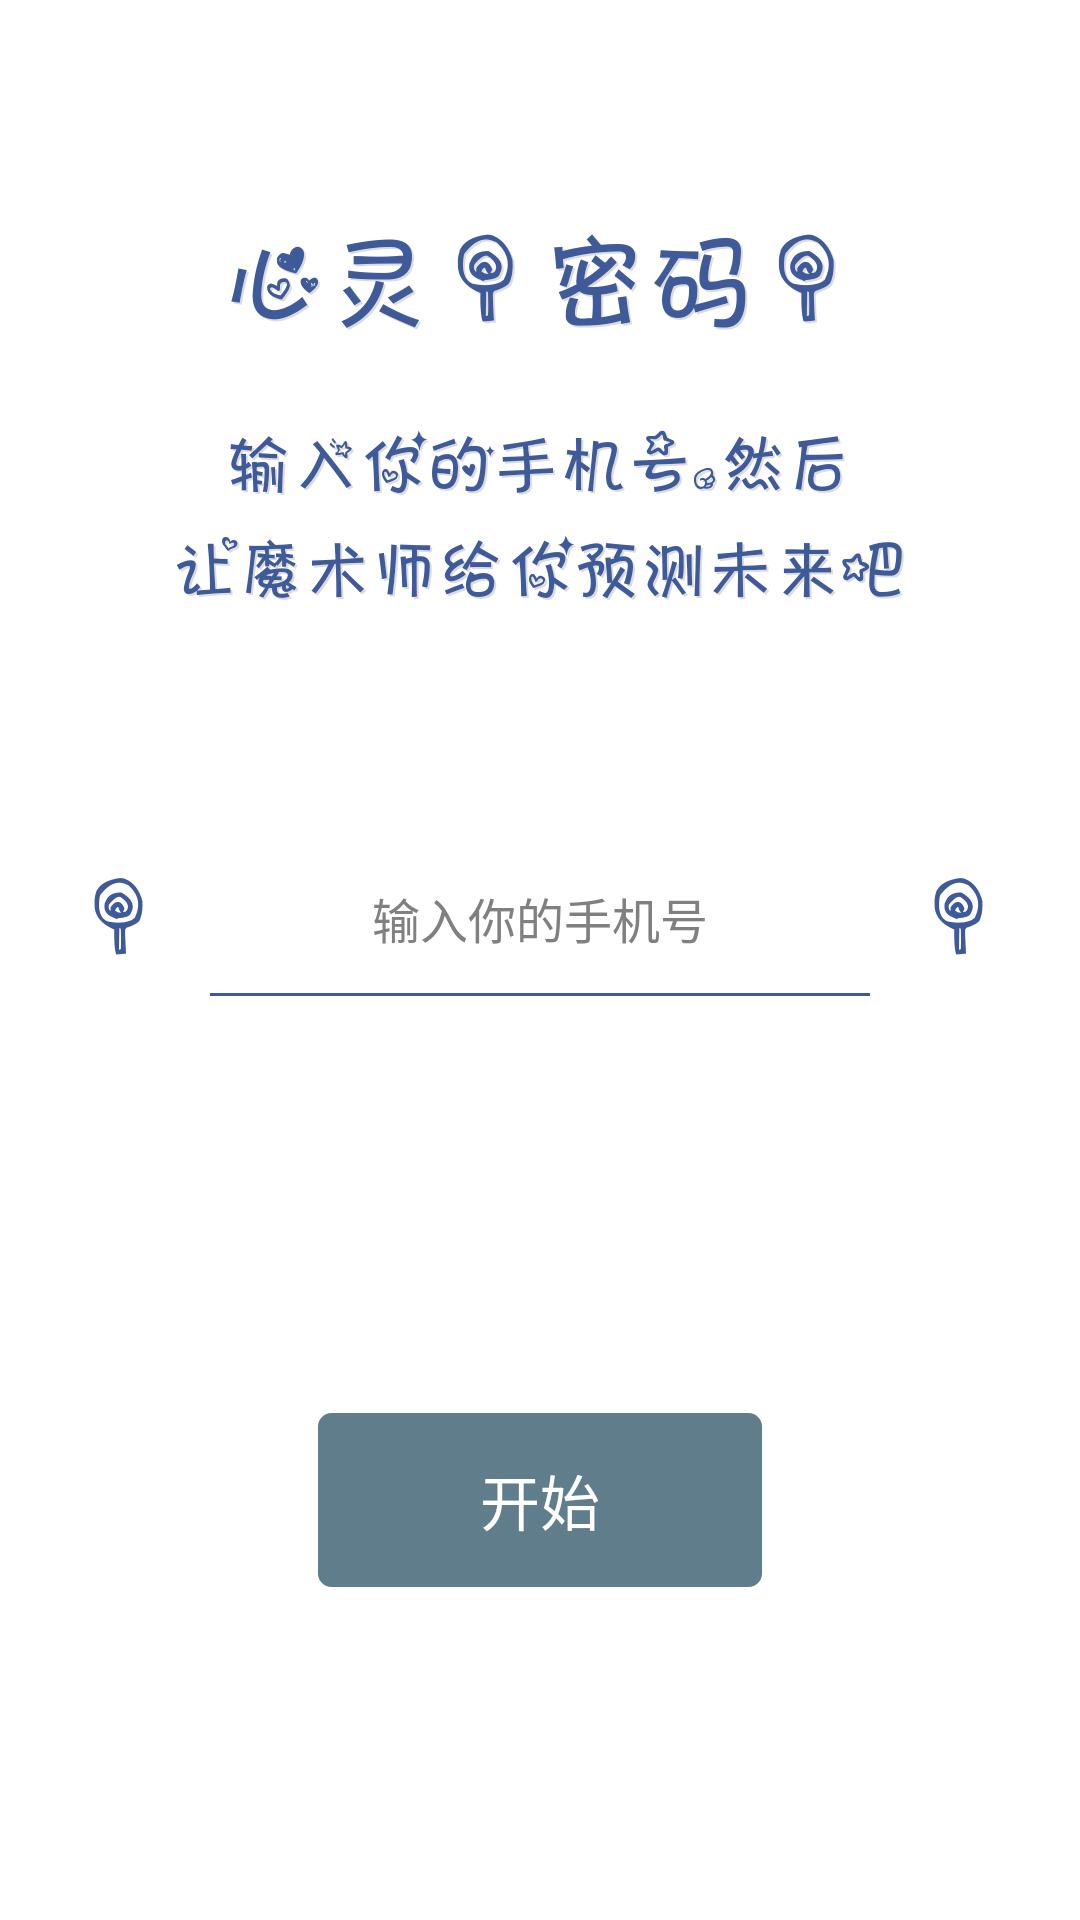

Produce the Android XML layout that renders to this screen, including the resource entries it uses.
<!-- AndroidManifest.xml: application theme android:Theme.Light.NoTitleBar -->
<!-- res/layout/spirit_pager_view_layout.xml -->
<?xml version="1.0" encoding="utf-8"?>
<LinearLayout xmlns:android="http://schemas.android.com/apk/res/android"
    android:layout_width="match_parent"
    android:layout_height="match_parent"
    android:orientation="vertical">

    <LinearLayout
        android:orientation="vertical"
        android:background="@drawable/card_bg_shape"
        android:layout_width="match_parent"
        android:layout_marginTop="25dp"
        android:layout_marginBottom="50dp"
        android:layout_marginLeft="10dp"
        android:layout_marginRight="10dp"
        android:layout_height="match_parent">

        <ImageView
            android:src="@mipmap/img_spirit"
            android:layout_marginTop="50dp"
            android:scaleType="centerInside"
            android:layout_width="match_parent"
            android:layout_height="wrap_content" />

        <ImageView
            android:src="@mipmap/spirit01"
            android:layout_marginTop="30dp"
            android:scaleType="centerInside"
            android:layout_width="match_parent"
            android:layout_height="wrap_content" />

        <ImageView
            android:src="@mipmap/spirit02"
            android:scaleType="centerInside"
            android:layout_marginTop="10dp"
            android:layout_width="match_parent"
            android:layout_height="wrap_content" />

        <LinearLayout
            android:orientation="horizontal"
            android:layout_width="match_parent"
            android:gravity="center"
            android:layout_marginTop="80dp"
            android:layout_height="wrap_content">

            <ImageView
                android:src="@mipmap/ic_mark"
                android:layout_width="60dp"
                android:layout_height="wrap_content" />

            <LinearLayout
                android:layout_width="0dp"
                android:layout_weight="1"
                android:orientation="vertical"
                android:layout_height="wrap_content">

                <EditText
                    android:id="@+id/phone_et"
                    android:background="@color/transparent"
                    android:textColor="@color/mainBackgroundColor"
                    android:inputType="phone"
                    android:maxLength="11"
                    android:textSize="16sp"
                    android:paddingLeft="5dp"
                    android:paddingRight="5dp"
                    android:gravity="center"
                    android:hint="输入你的手机号"
                    android:layout_width="match_parent"
                    android:layout_height="50dp" />

                <View
                    android:background="@color/mainBackgroundColor"
                    android:layout_width="match_parent"
                    android:layout_height="3px"/>

            </LinearLayout>

            <ImageView
                android:src="@mipmap/ic_mark"
                android:layout_width="60dp"
                android:layout_height="wrap_content" />

        </LinearLayout>

        <LinearLayout
            android:gravity="bottom|center_horizontal"
            android:layout_width="match_parent"
            android:layout_height="match_parent">

            <Button
                android:id="@+id/start_btn"
                android:background="@drawable/cancel_btn_selector"
                android:text="开始"
                android:layout_marginBottom="30dp"
                android:textSize="20sp"
                android:textColor="@color/white"
                android:layout_width="150dp"
                android:layout_height="60dp" />

        </LinearLayout>

    </LinearLayout>

</LinearLayout>
<!-- resources referenced by this layout -->
<resources>
  <color name="mainBackgroundColor">#3E5A98</color>
  <color name="transparent">#00000000</color>
  <color name="white">#ffffff</color>
  <!-- drawable cancel_btn_selector (drawable) -->
  <?xml version="1.0" encoding="utf-8"?>
  <selector xmlns:android="http://schemas.android.com/apk/res/android">
      <item android:state_pressed="true" android:drawable="@drawable/cancel_btn_shape_pressed"></item>
      <item android:drawable="@drawable/cancel_btn_shape_normal"></item>
  </selector>
  <!-- drawable card_bg_shape (drawable) -->
  <?xml version="1.0" encoding="utf-8"?>
  <shape xmlns:android="http://schemas.android.com/apk/res/android">
  
      <corners android:radius="15dp"/>
      <stroke
          android:width="0dp"
          android:color="#d3d3d3"/>
      <solid android:color="#ffffff"/>
  
  </shape>
  <!-- mipmap ic_mark: png bitmap (mipmap-xxhdpi, 3412 bytes) -->
  <!-- mipmap img_spirit: png bitmap (mipmap-xxhdpi, 25442 bytes) -->
  <!-- mipmap spirit01: png bitmap (mipmap-xxhdpi, 27675 bytes) -->
  <!-- mipmap spirit02: png bitmap (mipmap-xxhdpi, 32623 bytes) -->
  <!-- drawable cancel_btn_shape_pressed (drawable) -->
  <?xml version="1.0" encoding="utf-8"?>
  <shape xmlns:android="http://schemas.android.com/apk/res/android">
  
      <corners android:radius="5dp"/>
      <stroke android:width="1dp" android:color="@color/white"/>
      <solid android:color="#455A64"/>
  
  </shape>
  <!-- drawable cancel_btn_shape_normal (drawable) -->
  <?xml version="1.0" encoding="utf-8"?>
  <shape xmlns:android="http://schemas.android.com/apk/res/android">
  
      <corners android:radius="5dp"/>
      <stroke android:width="1dp" android:color="@color/white"/>
      <solid android:color="#607D8B"/>
  
  </shape>
</resources>
